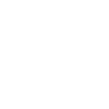
t = 0.00 s
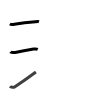
t = 2.75 s
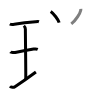
t = 5.50 s
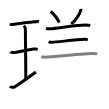
t = 8.50 s
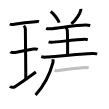
t = 11.25 s
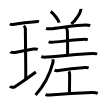
t = 14.00 s

The animated SVG that drew these frames (rendered in a browser with its animation timeline set to each time). Animation: 14 SMIL elements (animate=14); one cycle of 14.00 s.

<svg width="109px" height="109px" viewBox="0 0 px 109px" xmlns="http://www.w3.org/2000/svg" xmlns:xlink="http://www.w3.org/1999/xlink" xml:space="preserve" version="1.1"  baseProfile="full">
<path d="M9.85,23.98c0.6,0.36,3.88,0.44,4.48,0.34c2.84-0.49,14.37-2.06,21.19-2.59c0.93-0.07,2.65-0.26,3.42,0.04" style="fill:none;stroke:black;stroke-width:3;opacity:0">
  <animate attributeType="CSS" attributeName="opacity" from="0" to="1" begin="0s" dur="1s" repeatCount="Indefinite" fill="freeze" />
</path>
<path d="M10.27,52c0.54,0.5,4.36,0.58,4.91,0.46c3.18-0.66,14-2.65,18.41-3.37c0.68-0.11,3.15-0.21,4.16,0.24" style="fill:none;stroke:black;stroke-width:3;opacity:0">
  <animate attributeType="CSS" attributeName="opacity" from="0" to="1" begin="1s" dur="1s" repeatCount="Indefinite" fill="freeze" />
</path>
<path d="M10,86.16c1.2,1.29,3.73,1.34,4.58,0.79c5.4-3.54,13.1-8.84,21.33-14.95" style="fill:none;stroke:black;stroke-width:3;opacity:0">
  <animate attributeType="CSS" attributeName="opacity" from="0" to="1" begin="2s" dur="1s" repeatCount="Indefinite" fill="freeze" />
</path>
<path d="M23.8,25.77c0.93,0.88,1.58,2.78,1.58,3.48c0,5.95,0.55,46.12,0.37,50.07" style="fill:none;stroke:black;stroke-width:3;opacity:0">
  <animate attributeType="CSS" attributeName="opacity" from="0" to="1" begin="3s" dur="1s" repeatCount="Indefinite" fill="freeze" />
</path>
<path d="M50.7,11.58c2.97,1.96,7.68,8.07,8.43,11.12" style="fill:none;stroke:black;stroke-width:3;opacity:0">
  <animate attributeType="CSS" attributeName="opacity" from="0" to="1" begin="4s" dur="1s" repeatCount="Indefinite" fill="freeze" />
</path>
<path d="M80.81,8.77c0.03,0.36,0.06,0.92-0.05,1.43c-0.65,3.02-4.37,9.64-9.46,13.7" style="fill:none;stroke:black;stroke-width:3;opacity:0">
  <animate attributeType="CSS" attributeName="opacity" from="0" to="1" begin="5s" dur="1s" repeatCount="Indefinite" fill="freeze" />
</path>
<path d="M46.13,28.43c0.81,0.34,3.8,0.41,4.61,0.34c6.48-0.52,27.86-3.81,35.17-3.68c1.35,0.02,3.66,0.16,4.34,0.33" style="fill:none;stroke:black;stroke-width:3;opacity:0">
  <animate attributeType="CSS" attributeName="opacity" from="0" to="1" begin="6s" dur="1s" repeatCount="Indefinite" fill="freeze" />
</path>
<path d="M48.59,41.97c0.81,0.34,2.29,0.38,3.11,0.34c6.71-0.31,24.02-2.81,33.22-2.96c1.35-0.02,2.16,0.16,2.84,0.33" style="fill:none;stroke:black;stroke-width:3;opacity:0">
  <animate attributeType="CSS" attributeName="opacity" from="0" to="1" begin="7s" dur="1s" repeatCount="Indefinite" fill="freeze" />
</path>
<path d="M41.27,56.62c1.31,0.48,3.71,0.55,5.02,0.48c7.28-0.35,32.59-3.35,46.37-3.66c2.18-0.05,3.5,0.23,4.59,0.47" style="fill:none;stroke:black;stroke-width:3;opacity:0">
  <animate attributeType="CSS" attributeName="opacity" from="0" to="1" begin="8s" dur="1s" repeatCount="Indefinite" fill="freeze" />
</path>
<path d="M65.32,27.18c1.08,0.45,1.73,2.01,1.94,2.9s0.5,19.36,0.28,24.93" style="fill:none;stroke:black;stroke-width:3;opacity:0">
  <animate attributeType="CSS" attributeName="opacity" from="0" to="1" begin="9s" dur="1s" repeatCount="Indefinite" fill="freeze" />
</path>
<path d="M53.01,59.27c0.05,0.86,0.19,2.3-0.1,3.44C50.75,71,45.25,84.5,35.57,94.9" style="fill:none;stroke:black;stroke-width:3;opacity:0">
  <animate attributeType="CSS" attributeName="opacity" from="0" to="1" begin="10s" dur="1s" repeatCount="Indefinite" fill="freeze" />
</path>
<path d="M54.53,70.11c0.78,0.45,3.34,0.6,4.13,0.46c3.69-0.61,20.49-2.65,26.69-3.12c1.21-0.09,2.31,0.09,3.31,0.47" style="fill:none;stroke:black;stroke-width:3;opacity:0">
  <animate attributeType="CSS" attributeName="opacity" from="0" to="1" begin="11s" dur="1s" repeatCount="Indefinite" fill="freeze" />
</path>
<path d="M68.78,71.29c0.83,1.09,0.83,1.75,0.83,2.62c0,6.11,0,13.3-0.21,19.41" style="fill:none;stroke:black;stroke-width:3;opacity:0">
  <animate attributeType="CSS" attributeName="opacity" from="0" to="1" begin="12s" dur="1s" repeatCount="Indefinite" fill="freeze" />
</path>
<path d="M45.5,94.57c0.76,0.28,3.05,0.62,4.34,0.5c15.41-1.33,29.74-2.07,42.34-2.48c2.07-0.07,4.55,0.46,5.58,0.9" style="fill:none;stroke:black;stroke-width:3;opacity:0">
  <animate attributeType="CSS" attributeName="opacity" from="0" to="1" begin="13s" dur="1s" repeatCount="Indefinite" fill="freeze" />
</path>
</svg>
